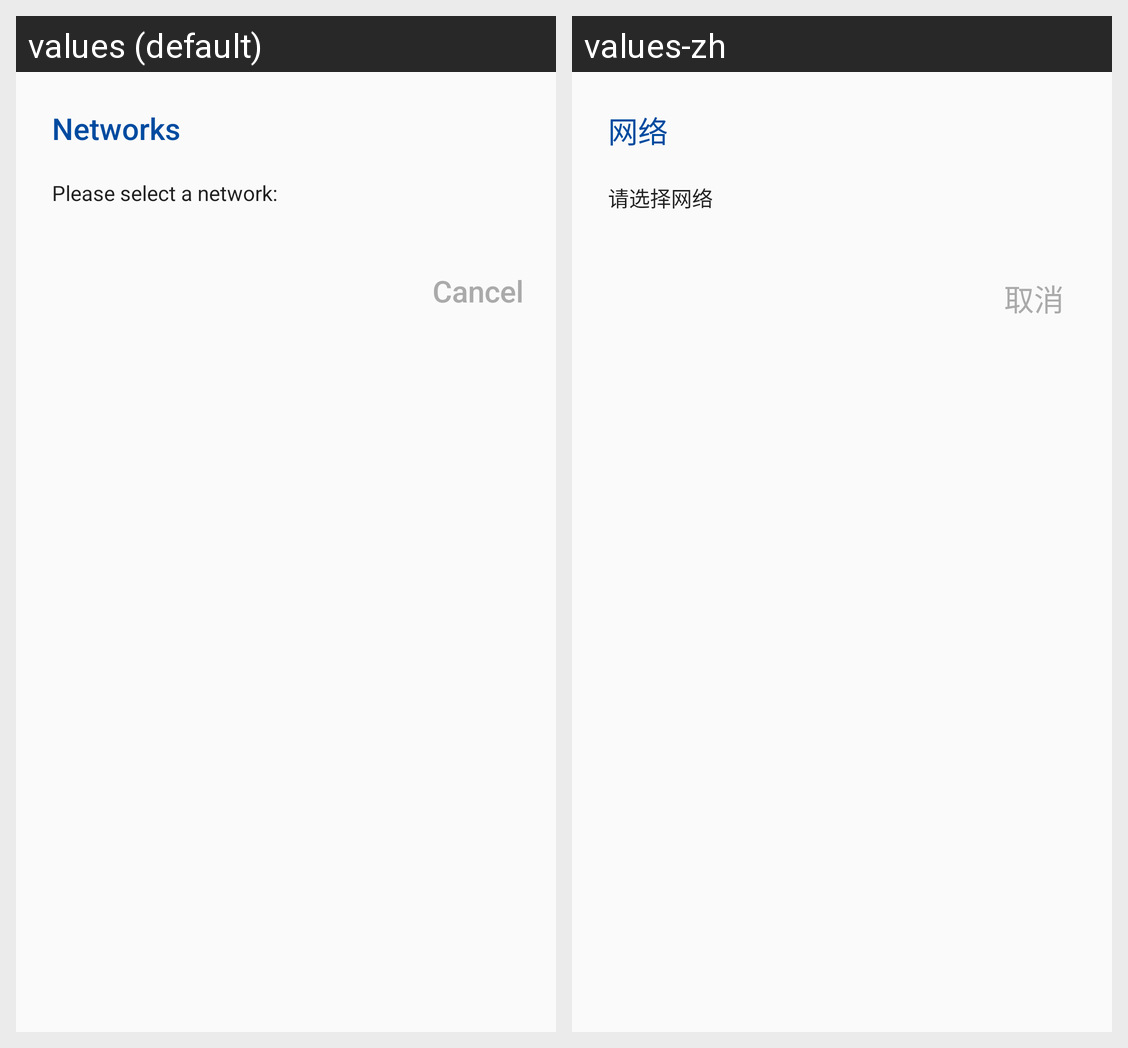

For this localized Android screen grid, give each drawn string resource with its value in every locale shown.
Android screen res/layout/dialog_networks_list.xml rendered under 2 locales, left to right: values (default), values-zh. Device: Nexus 5 (rendered at 1080×1920; each locale shown at half size, 540×960, under a caption strip naming it); theme AppTheme.
Strings drawn on this screen, with the default value and each locale's value (text and hints the layout hard-codes, and strings that could not be matched under every locale, appear in the picture but are not listed):

networks
  values: Networks
  values-zh: 网络

select_network
  values: Please select a network:
  values-zh: 请选择网络

cancel
  values: Cancel
  values-zh: 取消
